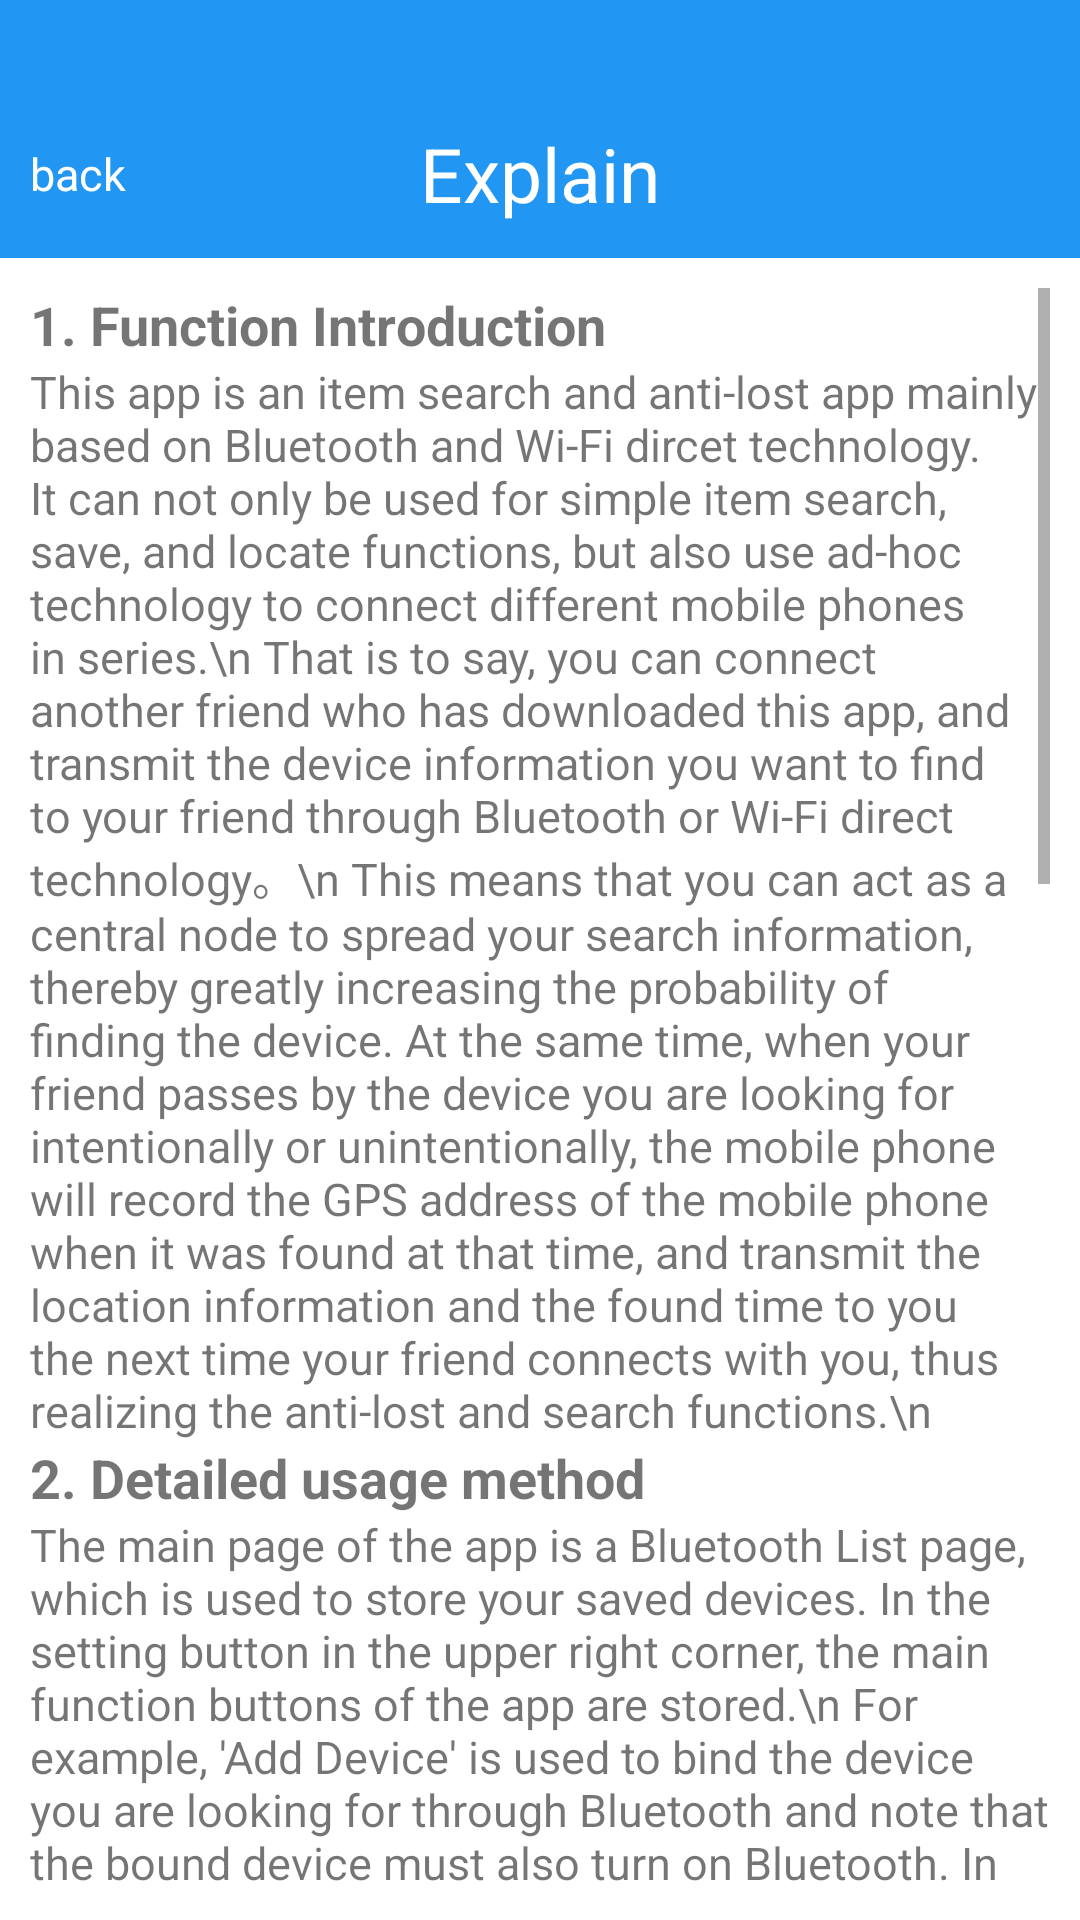

Reconstruct the res/layout file that produces this screen, plus the resources it refers to.
<!-- AndroidManifest.xml: application theme Theme.DeviceSearch -->
<!-- res/layout/activity_explain.xml -->
<?xml version="1.0" encoding="utf-8"?>
<LinearLayout xmlns:android="http://schemas.android.com/apk/res/android"
    xmlns:app="http://schemas.android.com/apk/res-auto"
    xmlns:tools="http://schemas.android.com/tools"
    android:layout_width="match_parent"
    android:layout_height="match_parent"
    android:orientation="vertical"
    tools:context=".view.ExplainActivity">

    <LinearLayout
        android:layout_width="match_parent"
        android:layout_height="30dp"
        android:background="@color/main"/>

    <RelativeLayout
        android:id="@+id/home_title"
        android:layout_width="match_parent"
        android:layout_height="56dp"
        android:background="@color/main"
        android:orientation="horizontal">


        <TextView
            android:id="@+id/tv_name"
            android:layout_width="match_parent"
            android:layout_height="wrap_content"
            android:layout_centerVertical="true"
            android:gravity="center"
            android:text="Explain"
            android:textColor="@color/white"
            android:textSize="25sp" />


        <TextView
            android:id="@+id/tv_back"
            android:layout_width="wrap_content"
            android:layout_height="wrap_content"
            android:layout_centerVertical="true"
            android:layout_marginLeft="10dp"
            android:text="back"
            android:textColor="@color/white"
            android:textSize="15sp" />


    </RelativeLayout>


    <LinearLayout
        android:layout_width="match_parent"
        android:layout_height="match_parent"
        android:layout_below="@+id/home_title"
        android:gravity="center_horizontal"
        android:orientation="vertical"
        android:padding="10dp">

        <ScrollView
            android:layout_width="match_parent"
            android:layout_height="match_parent"
            android:scrollbars="vertical">
            <LinearLayout
                android:layout_width="match_parent"
                android:layout_height="wrap_content"
                android:orientation="vertical">
                <TextView
                    android:layout_width="match_parent"
                    android:layout_height="wrap_content"
                    android:text="1. Function Introduction"
                    android:textSize="18sp"
                    android:textStyle="bold"
                    />
                <TextView
                    android:layout_width="match_parent"
                    android:layout_height="wrap_content"
                    android:text="This app is an item search and anti-lost app mainly based on Bluetooth and Wi-Fi dircet technology. It can not only be used for simple item search, save, and locate functions, but also use ad-hoc technology to connect different mobile phones in series.\n
That is to say, you can connect another friend who has downloaded this app, and transmit the device information you want to find to your friend through Bluetooth or Wi-Fi direct technology。\n
This means that you can act as a central node to spread your search information, thereby greatly increasing the probability of finding the device. At the same time, when your friend passes by the device you are looking for intentionally or unintentionally, the mobile phone will record the GPS address of the mobile phone when it was found at that time, and transmit the location information and the found time to you the next time your friend connects with you, thus realizing the anti-lost and search functions.\n"
                    android:textSize="15sp"
                    />
                <TextView
                    android:layout_width="match_parent"
                    android:layout_height="wrap_content"
                    android:text="2. Detailed usage method"
                    android:textSize="18sp"
                    android:textStyle="bold"
                    />
                <TextView
                    android:layout_width="match_parent"
                    android:layout_height="wrap_content"
                    android:text="The main page of the app is a Bluetooth List page, which is used to store your saved devices. In the setting button in the upper right corner, the main function buttons of the app are stored.\n
For example, 'Add Device' is used to bind the device you are looking for through Bluetooth and note that the bound device must also turn on Bluetooth. In addition, you can also note the devices you bind to better classify them.\n
'Open Search' and 'Close Search' are the opening and closing keys of the search, which correspond to different states. In the open state, the app will automatically search all the devices in the list globally, otherwise, closing will stop the search. But when you click on any device in the list, no matter whether it is turned open or close at this time, the app will only search for the device you clicked, and will automatically return to the main page and stop searching after you click 'Find it'.\n
'interact(bt)' is one of the ad-hoc functions of the app, which means that you can search and connect to your friend's device through Bluetooth to transfer information. In this interface, the first thing you see is a Bing map. Note that your mobile phone must have a network connection by default, otherwise the map will not be displayed, and the map shows your current geographic location. \n
In the settings in the upper right corner, the first 'My friends' is the Bluetooth device you are currently or have been connected to, click on the 'SEARCH FRIENDS' below to start the search, But be careful, only after your friend clicks the second button 'Set visible', you or your friend will be searched.\n
When you are connected with your friend and paired successfully, you can make a note to your friend, and the status in the upper right corner will also become connected. At this time, when you click 'SEND DEVICE TO HELP FIND' and check the device information you want to transfer, your friend will receive the device you are looking for. Similarly, when your friend finds it, click ' GET MY DEVICE' to receive information about the device found. But in the unconnected state, the app will prompt: ‘You have not linked a device yet'.\n
The function of 'interact(p2p)' is almost the same as the former, the only difference is that the mobile phone can transmit through Wi-Fi direct, which requires both your and your friend's mobile phones to support the Wi-Fi direct function, and this function must be turned on in advance transmission.\n
The 'My friends' in the settings in the upper right corner is also to save your connected friends, and you can search for friends through 'SEARCH FRIENDS'. In the same way, after connecting you can send and get to your device through the 'SEND' and 'GET' functions.\n
This is the general usage mode and method of this app. I hope you like it and think this app is a practical and expandable app.\n
Best wishes."
                    android:textSize="15sp"
                    />
            </LinearLayout>



        </ScrollView>

    </LinearLayout>


</LinearLayout>
<!-- resources referenced by this layout -->
<resources>
  <color name="main">#2196F3</color>
  <color name="white">#FFFFFFFF</color>
  <style name="Theme.DeviceSearch" parent="Theme.MaterialComponents.DayNight.NoActionBar">
          
          <item name="colorPrimary">@color/purple_500</item>
          <item name="colorPrimaryVariant">@color/purple_700</item>
          <item name="colorOnPrimary">@color/white</item>
          
          <item name="colorSecondary">@color/teal_200</item>
          <item name="colorSecondaryVariant">@color/teal_700</item>
          <item name="colorOnSecondary">@color/black</item>
          
          <item name="android:statusBarColor" tools:targetApi="l">?attr/colorPrimaryVariant</item>
          
      </style>
  <color name="purple_500">#FF6200EE</color>
  <color name="purple_700">#FF3700B3</color>
  <color name="teal_200">#FF03DAC5</color>
  <color name="teal_700">#FF018786</color>
  <color name="black">#FF000000</color>
</resources>
